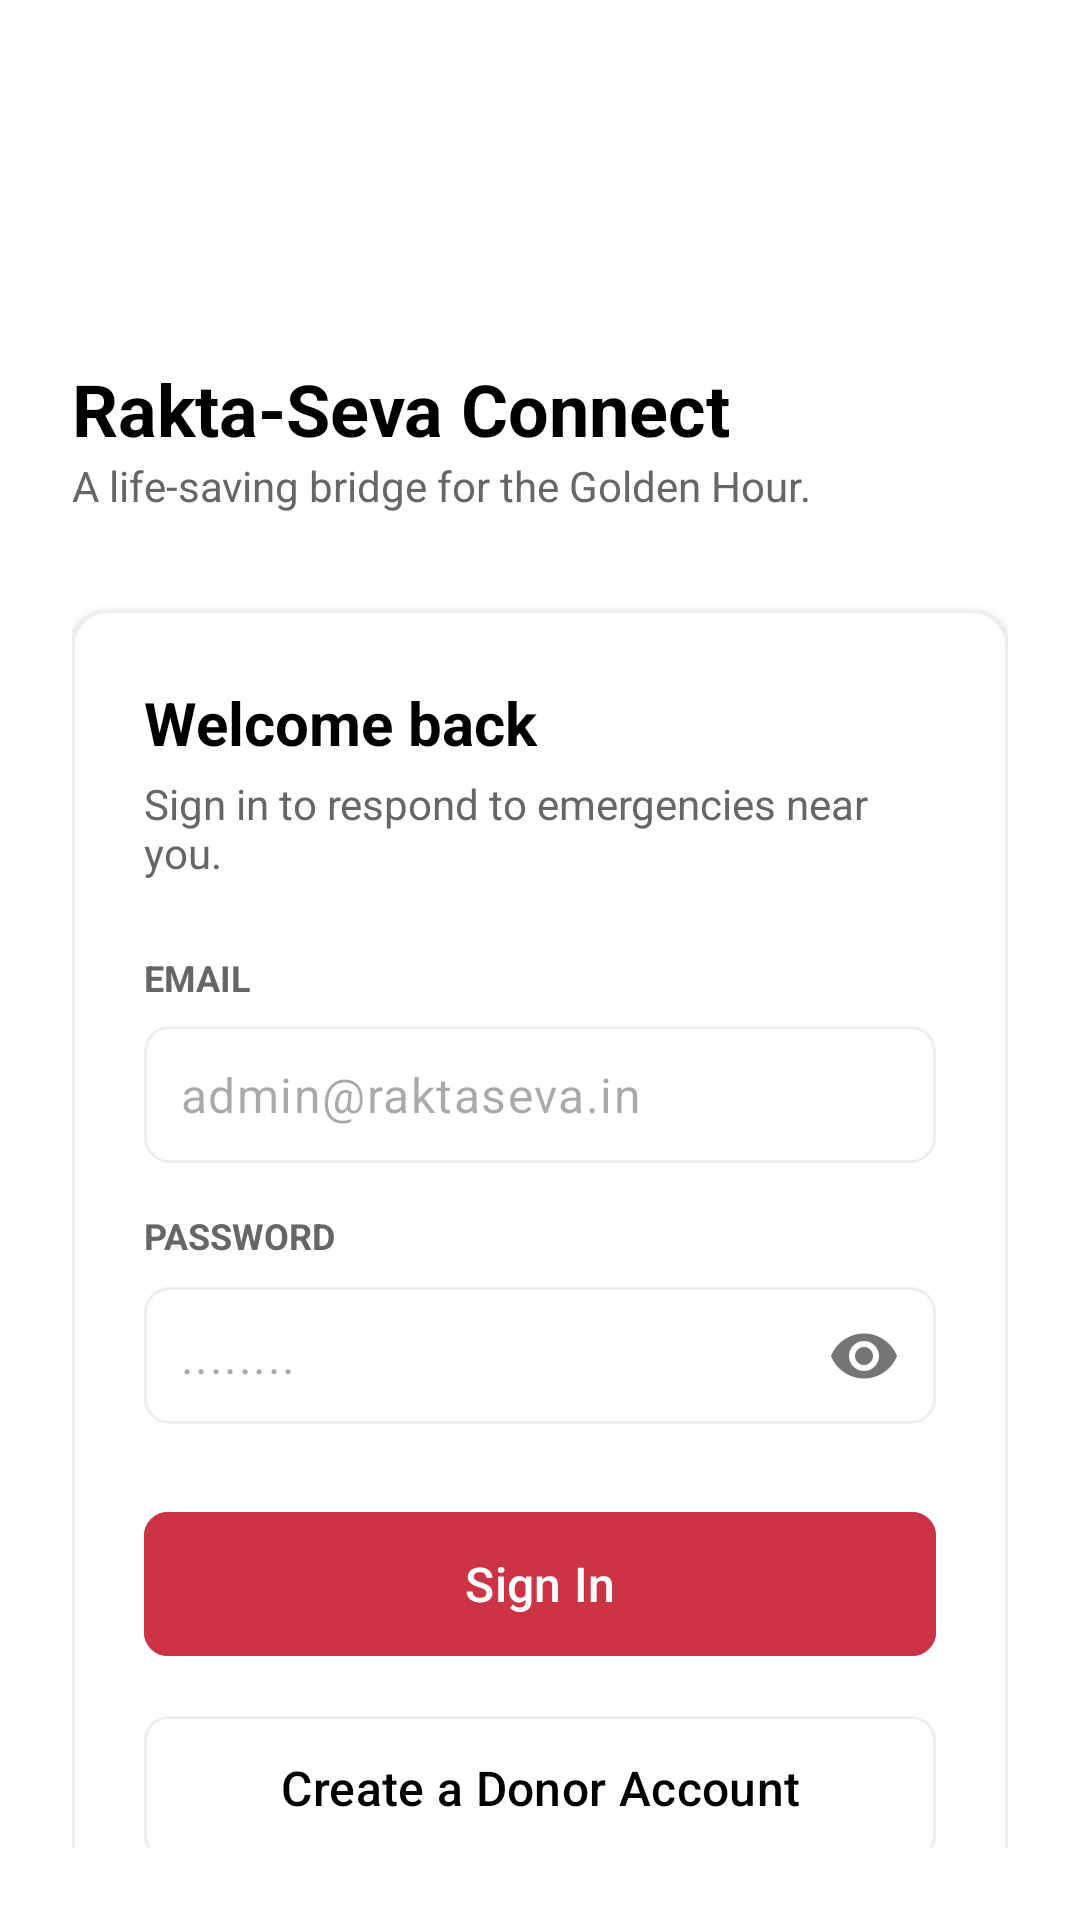

Android layout source for this screen:
<!-- AndroidManifest.xml: application theme Theme.Rakta_Seva -->
<!-- res/layout/activity_main.xml -->
<?xml version="1.0" encoding="utf-8"?>
<androidx.constraintlayout.widget.ConstraintLayout xmlns:android="http://schemas.android.com/apk/res/android"
    xmlns:app="http://schemas.android.com/apk/res-auto"
    xmlns:tools="http://schemas.android.com/tools"
    android:id="@+id/main"
    android:layout_width="match_parent"
    android:layout_height="match_parent"
    android:background="@color/white"
    android:padding="24dp"
    tools:context=".MainActivity">

    <ImageView
        android:id="@+id/ivLogo"
        android:layout_width="48dp"
        android:layout_height="48dp"
        android:layout_marginTop="32dp"
        android:background="@drawable/bg_icon_rounded"
        android:contentDescription="@string/cd_logo"
        android:padding="8dp"
        android:src="@drawable/ic_blood_drop_white"
        app:layout_constraintStart_toStartOf="parent"
        app:layout_constraintTop_toTopOf="parent" />

    <TextView
        android:id="@+id/tvAppName"
        android:layout_width="wrap_content"
        android:layout_height="wrap_content"
        android:layout_marginTop="16dp"
        android:text="@string/app_name"
        android:textColor="@color/black"
        android:textSize="24sp"
        android:textStyle="bold"
        app:layout_constraintStart_toStartOf="parent"
        app:layout_constraintTop_toBottomOf="@id/ivLogo" />

    <TextView
        android:id="@+id/tvAppSubtitle"
        android:layout_width="wrap_content"
        android:layout_height="wrap_content"
        android:text="@string/app_subtitle"
        android:textColor="@color/text_gray"
        android:textSize="14sp"
        app:layout_constraintStart_toStartOf="parent"
        app:layout_constraintTop_toBottomOf="@id/tvAppName" />

    <com.google.android.material.card.MaterialCardView
        android:layout_width="match_parent"
        android:layout_height="wrap_content"
        android:layout_marginTop="32dp"
        app:cardBackgroundColor="@color/white"
        app:cardCornerRadius="12dp"
        app:cardElevation="2dp"
        app:layout_constraintTop_toBottomOf="@id/tvAppSubtitle"
        app:strokeColor="@color/divider_gray"
        app:strokeWidth="1dp">

        <LinearLayout
            android:layout_width="match_parent"
            android:layout_height="wrap_content"
            android:orientation="vertical"
            android:padding="24dp">

            <TextView
                android:layout_width="wrap_content"
                android:layout_height="wrap_content"
                android:text="@string/welcome_back"
                android:textColor="@color/black"
                android:textSize="20sp"
                android:textStyle="bold" />

            <TextView
                android:layout_width="wrap_content"
                android:layout_height="wrap_content"
                android:layout_marginTop="4dp"
                android:text="@string/sign_in_subtitle"
                android:textColor="@color/text_gray"
                android:textSize="14sp" />

            <TextView
                android:layout_width="wrap_content"
                android:layout_height="wrap_content"
                android:layout_marginTop="24dp"
                android:text="@string/label_email"
                android:textColor="@color/text_gray"
                android:textSize="12sp"
                android:textStyle="bold" />

            <com.google.android.material.textfield.TextInputLayout
                android:layout_width="match_parent"
                android:layout_height="wrap_content"
                android:layout_marginTop="8dp"
                app:hintEnabled="false">

                <com.google.android.material.textfield.TextInputEditText
                    android:id="@+id/etEmail"
                    android:layout_width="match_parent"
                    android:layout_height="wrap_content"
                    android:background="@drawable/bg_edittext"
                    android:hint="@string/hint_email"
                    android:inputType="textEmailAddress"
                    android:padding="12dp" />
            </com.google.android.material.textfield.TextInputLayout>

            <TextView
                android:layout_width="wrap_content"
                android:layout_height="wrap_content"
                android:layout_marginTop="16dp"
                android:text="@string/label_password"
                android:textColor="@color/text_gray"
                android:textSize="12sp"
                android:textStyle="bold" />

            <com.google.android.material.textfield.TextInputLayout
                android:layout_width="match_parent"
                android:layout_height="wrap_content"
                android:layout_marginTop="8dp"
                app:hintEnabled="false"
                app:passwordToggleEnabled="true">

                <com.google.android.material.textfield.TextInputEditText
                    android:id="@+id/etPassword"
                    android:layout_width="match_parent"
                    android:layout_height="wrap_content"
                    android:background="@drawable/bg_edittext"
                    android:hint="@string/hint_password"
                    android:inputType="textPassword"
                    android:padding="12dp" />
            </com.google.android.material.textfield.TextInputLayout>

            <com.google.android.material.button.MaterialButton
                android:id="@+id/btnSignIn"
                android:layout_width="match_parent"
                android:layout_height="56dp"
                android:layout_marginTop="24dp"
                android:backgroundTint="@color/primary_red"
                android:text="@string/btn_sign_in"
                android:textAllCaps="false"
                android:textColor="@color/white"
                android:textSize="16sp"
                app:cornerRadius="8dp" />

            <com.google.android.material.button.MaterialButton
                android:id="@+id/btnCreateAccount"
                style="@style/Widget.Material3.Button.OutlinedButton"
                android:layout_width="match_parent"
                android:layout_height="56dp"
                android:layout_marginTop="12dp"
                android:text="@string/btn_create_donor_account"
                android:textAllCaps="false"
                android:textColor="@color/black"
                android:textSize="16sp"
                app:cornerRadius="8dp"
                app:strokeColor="@color/divider_gray" />

        </LinearLayout>
    </com.google.android.material.card.MaterialCardView>

</androidx.constraintlayout.widget.ConstraintLayout>
<!-- resources referenced by this layout -->
<resources>
  <color name="black">#FF000000</color>
  <color name="divider_gray">#EEEEEE</color>
  <color name="primary_red">#CC3344</color>
  <color name="text_gray">#666666</color>
  <color name="white">#FFFFFFFF</color>
  <!-- drawable bg_edittext (drawable) -->
  <?xml version="1.0" encoding="utf-8"?>
  <shape xmlns:android="http://schemas.android.com/apk/res/android">
      <solid android:color="@color/white" />
      <stroke android:width="1dp" android:color="@color/divider_gray" />
      <corners android:radius="8dp" />
  </shape>
  <!-- drawable ic_blood_drop_white (drawable) -->
  <vector xmlns:android="http://schemas.android.com/apk/res/android"
      android:width="24dp"
      android:height="24dp"
      android:viewportWidth="24"
      android:viewportHeight="24">
      <path
          android:fillColor="#FFFFFF"
          android:pathData="M12,2C12,2 6,10 6,14C6,17.31 8.69,20 12,20C15.31,20 18,17.31 18,14C18,10 12,2 12,2ZM12,18C10.34,18 9,16.66 9,15C9,13.4 12,9 12,9C12,9 15,13.4 15,15C15,16.66 13.66,18 12,18Z"/>
  </vector>
  <string name="app_name">Rakta-Seva Connect</string>
  <string name="app_subtitle">A life-saving bridge for the Golden Hour.</string>
  <string name="btn_create_donor_account">Create a Donor Account</string>
  <string name="btn_sign_in">Sign In</string>
  <string name="cd_logo">App Logo</string>
  <string name="hint_email">admin@raktaseva.in</string>
  <string name="hint_password">........</string>
  <string name="label_email">EMAIL</string>
  <string name="label_password">PASSWORD</string>
  <string name="sign_in_subtitle">Sign in to respond to emergencies near you.</string>
  <string name="welcome_back">Welcome back</string>
  <style name="Theme.Rakta_Seva" parent="Base.Theme.Rakta_Seva" />
  <style name="Base.Theme.Rakta_Seva" parent="Theme.Material3.DayNight.NoActionBar">
          <item name="colorPrimary">@color/primary_red</item>
          <item name="android:statusBarColor">@color/white</item>
          <item name="android:windowLightStatusBar" tools:targetApi="m">true</item>
      </style>
</resources>
